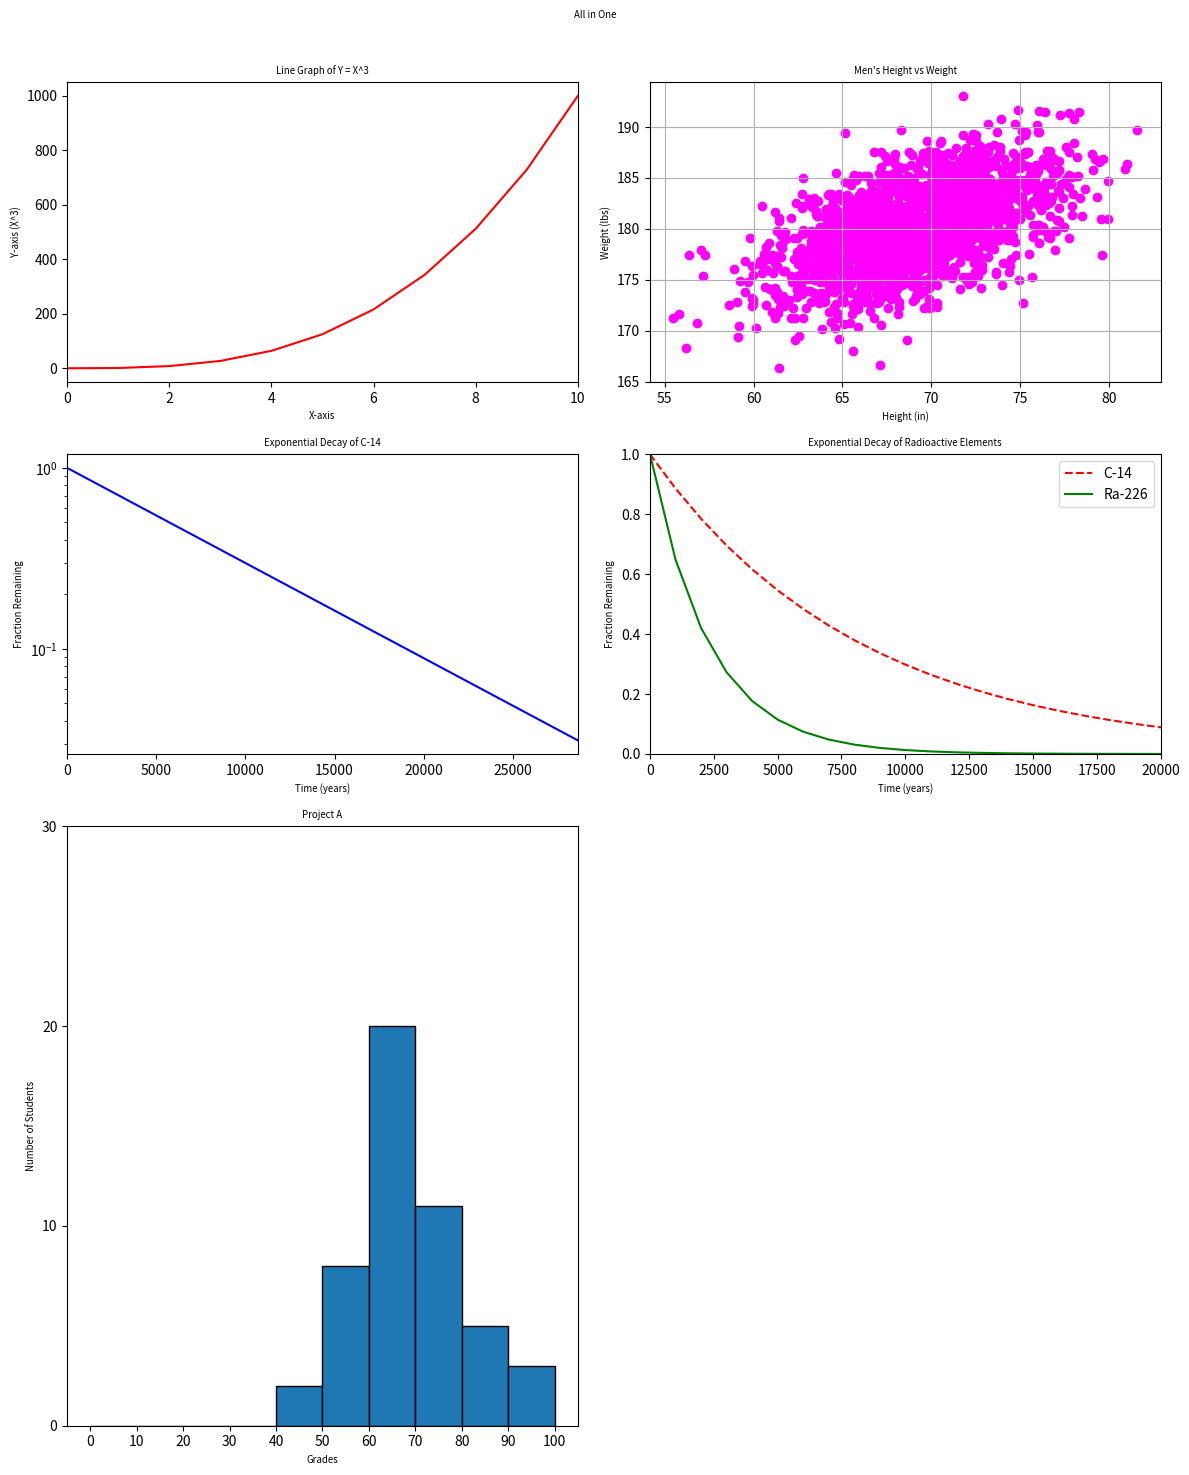

Recreate this plot in Python.
#!/usr/bin/env python3
import numpy as np
import matplotlib.pyplot as plt

# Data preparation
y0 = np.arange(0, 11) ** 3

mean = [69, 0]
cov = [[15, 8], [8, 15]]
np.random.seed(5)
x1, y1 = np.random.multivariate_normal(mean, cov, 2000).T
y1 += 180

x2 = np.arange(0, 28651, 5730)
r2 = np.log(0.5)
t2 = 5730
y2 = np.exp((r2 / t2) * x2)

x3 = np.arange(0, 21001, 1000)
r3 = np.log(0.5)
t31 = 5730
t32 = 1600
y31 = np.exp((r3 / t31) * x3)
y32 = np.exp((r3 / t32) * x3)

np.random.seed(5)
student_grades = np.random.normal(68, 15, 50)

# Create a figure and set of subplots
fig, axs = plt.subplots(3, 2, figsize=(12, 15), gridspec_kw={'height_ratios': [1, 1, 2]})
fig.suptitle('All in One', fontsize='x-small')

# Plot 1: Line graph for y0
axs[0, 0].plot(np.arange(0, 11), y0, 'r-')
axs[0, 0].set_xlim(0, 10)
axs[0, 0].set_xlabel('X-axis', fontsize='x-small')
axs[0, 0].set_ylabel('Y-axis (X^3)', fontsize='x-small')
axs[0, 0].set_title('Line Graph of Y = X^3', fontsize='x-small')

# Plot 2: Scatter plot for x1, y1
axs[0, 1].scatter(x1, y1, color='magenta')
axs[0, 1].set_xlabel('Height (in)', fontsize='x-small')
axs[0, 1].set_ylabel('Weight (lbs)', fontsize='x-small')
axs[0, 1].set_title("Men's Height vs Weight", fontsize='x-small')
axs[0, 1].grid(True)

# Plot 3: Line graph with logarithmic y-axis
axs[1, 0].plot(x2, y2, 'b-')
axs[1, 0].set_yscale('log')
axs[1, 0].set_xlim(0, 28650)
axs[1, 0].set_xlabel('Time (years)', fontsize='x-small')
axs[1, 0].set_ylabel('Fraction Remaining', fontsize='x-small')
axs[1, 0].set_title('Exponential Decay of C-14', fontsize='x-small')

# Plot 4: Line graph for y31 and y32
axs[1, 1].plot(x3, y31, 'r--', label='C-14')
axs[1, 1].plot(x3, y32, 'g-', label='Ra-226')
axs[1, 1].set_xlim(0, 20000)
axs[1, 1].set_ylim(0, 1)
axs[1, 1].set_xlabel('Time (years)', fontsize='x-small')
axs[1, 1].set_ylabel('Fraction Remaining', fontsize='x-small')
axs[1, 1].set_title('Exponential Decay of Radioactive Elements', fontsize='x-small')
axs[1, 1].legend(loc='upper right')

# Plot 5: Histogram of student grades
axs[2, 0].hist(student_grades, bins=np.arange(0, 101, 10), edgecolor='black')
axs[2, 0].set_xticks(np.arange(0, 101, 10))  # Set x-axis ticks for Grades
axs[2, 0].set_yticks(np.arange(0, 31, 10))   # Set y-axis ticks for Number of Students
axs[2, 0].set_xlabel('Grades', fontsize='x-small')
axs[2, 0].set_ylabel('Number of Students', fontsize='x-small')
axs[2, 0].set_title('Project A', fontsize='x-small')

# Hide the empty subplot
axs[2, 1].axis('off')

# Adjust layout
plt.tight_layout(rect=[0, 0, 1, 0.97])  # Adjust to make room for suptitle
plt.show()
